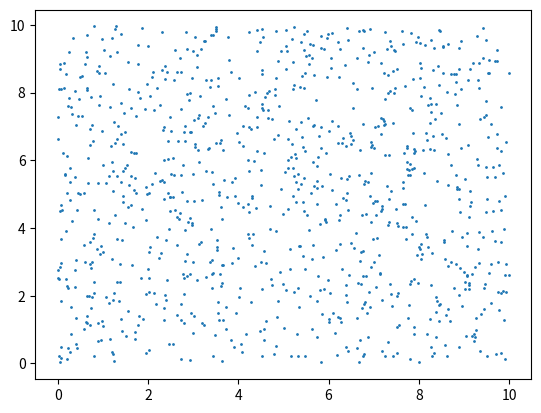
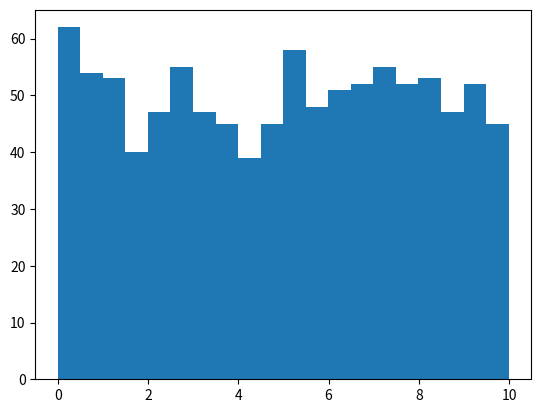

Here is the Python script that generated these plots, in order:
import numpy as np
import matplotlib.pylab as plt
import math
npts = 1000

x = 10*np.random.random(npts)
y = 10*np.random.random(npts)

plt.figure()
plt.plot(x,y,'o',markersize=1)
plt.show()
distance = [0]*500500
count = 0
for i in range(0, 1000):
	for j in range(i+1, 1000):
		distance[count] =math.sqrt((x[i] - x[j]) * (x[i] - x[j]) + (y[i] - y[j]) * (y[i] - y[j]))
		count = count + 1

plt.figure()	
plt.hist(x, bins=20)
plt.show()

